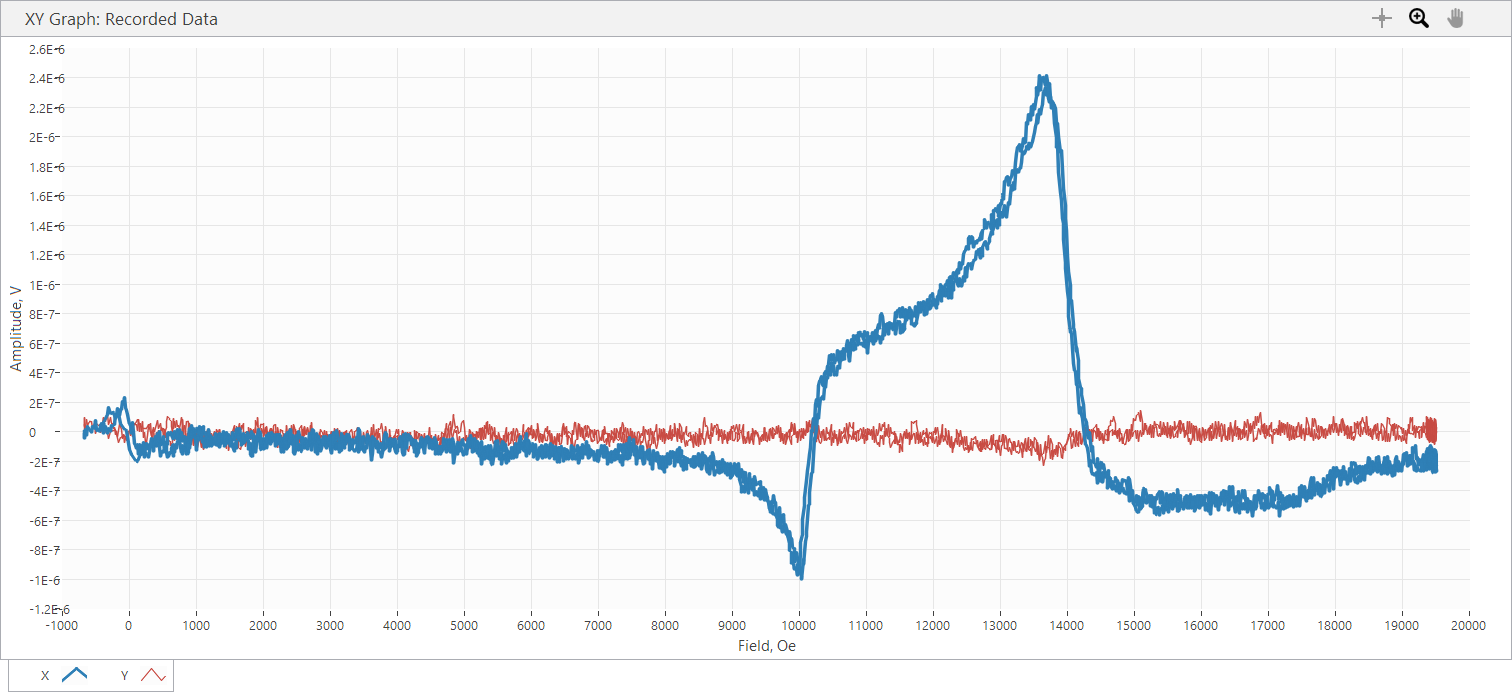

Values plotted in this chart, from the file beside it:
Sample Name, AUS25x23_48G
Freq, 48, GHz, Power, 10, dBm
SR850: f = 25 Hz; phase = 96 deg; output…
Time, Field, X, Y, R, theta
s, Oe, V, V, V, deg
3.700000E-5, -6.722000E+2, 1.071030E-8, 1.769520E-8, 2.068407E-8, 5.881491E+1, 
3.700000E-5, -6.722000E+2, 1.071030E-8, 1.769520E-8, 1.043346E-7, 1.167938E+2, 
3.550905E-1, -6.722000E+2, -1.164160E-8, 3.259650E-8, 3.461298E-8, 1.096538E+2, 
5.545539E-1, -6.659000E+2, -1.303860E-8, 4.563500E-8, 4.746112E-8, 1.059454E+2, 
7.550062E-1, -6.553000E+2, 1.722960E-8, 2.887110E-8, 3.362141E-8, 5.917223E+1, 
9.554641E-1, -6.441000E+2, -2.793980E-8, 8.335380E-8, 8.791182E-8, 1.085309E+2, 
1.154910E+0, -6.203000E+2, 3.818450E-8, 4.470370E-8, 5.879181E-8, 4.949709E+1, 
1.356395E+0, -6.018000E+2, 1.629830E-8, 7.031530E-8, 7.217947E-8, 7.694993E+1, 
1.554842E+0, -5.728000E+2, 1.629830E-8, 7.031530E-8, 7.150332E-8, 9.485660E+1, 
1.554842E+0, -5.728000E+2, -6.053630E-9, 7.124660E-8, 4.206730E-8, 2.628145E+1, 
1.955773E+0, -5.267000E+2, 1.816090E-8, 5.262000E-8, 5.566581E-8, 7.095876E+1, 
2.156282E+0, -5.119000E+2, 7.730020E-8, -1.210730E-8, 7.824262E-8, -8.901745E+0, 
2.355696E+0, -4.981000E+2, 4.656640E-9, 5.262000E-8, 5.282564E-8, 8.494275E+1, 
2.555210E+0, -4.655000E+2, 1.303860E-8, 3.865010E-8, 4.079014E-8, 7.135819E+1, 
2.755674E+0, -4.536000E+2, 2.793980E-9, 4.749770E-8, 4.757980E-8, 8.663354E+1, 
2.956111E+0, -4.279000E+2, 4.423800E-8, -4.656640E-9, 4.448241E-8, -6.009017E+0, 
3.154525E+0, -4.174000E+2, 5.448260E-8, 9.313280E-9, 5.527288E-8, 9.700407E+0, 
3.355084E+0, -3.926000E+2, -1.350420E-8, 9.546100E-8, 9.641144E-8, 9.805181E+1, 
3.556513E+0, -3.840000E+2, 6.426170E-8, 1.396990E-8, 6.576264E-8, 1.226474E+1, 
3.754968E+0, -3.742000E+2, 6.426170E-8, 1.396990E-8, 8.780823E-8, 8.053767E+1, 
3.956384E+0, -3.569000E+2, 3.166520E-8, 6.705570E-8, 7.415627E-8, 6.472227E+1, 
4.154953E+0, -3.382000E+2, 9.313280E-9, 1.103620E-7, 1.107543E-7, 8.517633E+1, 
4.355365E+0, -3.299000E+2, -1.071030E-8, 1.145530E-7, 1.150526E-7, 9.534143E+1, 
4.554878E+0, -3.193000E+2, 2.374880E-8, 4.610070E-8, 5.185827E-8, 6.274472E+1, 
4.755327E+0, -3.012000E+2, 1.257290E-8, 6.984960E-8, 7.097214E-8, 7.979605E+1, 
4.955776E+0, -2.903000E+2, 2.328320E-9, 9.732370E-8, 9.735155E-8, 8.862955E+1, 
5.155274E+0, -2.710000E+2, 4.004710E-8, 5.681090E-8, 6.950718E-8, 5.481925E+1, 
5.355751E+0, -2.579000E+2, 3.725310E-8, 5.355130E-8, 6.523446E-8, 5.517550E+1, 
5.555153E+0, -2.385000E+2, 4.190970E-8, 2.421450E-8, 4.840212E-8, 3.001837E+1, 
5.755616E+0, -2.253000E+2, 4.982600E-8, 2.700850E-8, 5.667530E-8, 2.846019E+1, 
5.955041E+0, -2.146000E+2, 1.131560E-7, -2.235190E-8, 1.153425E-7, -1.117389E+1, 
6.155583E+0, -1.944000E+2, 1.085000E-7, -4.656650E-10, 1.085010E-7, -2.459030E-1, 
6.355024E+0, -1.844000E+2, 1.559970E-7, -3.445920E-8, 1.597576E-7, -1.245641E+1, 
6.555532E+0, -1.639000E+2, 1.513410E-7, 5.122300E-9, 1.514277E-7, 1.938498E+0, 
6.755013E+0, -1.545000E+2, 1.122250E-7, 4.889470E-8, 1.224138E-7, 2.354201E+1, 
6.955461E+0, -1.315000E+2, 1.429590E-7, 3.492480E-8, 1.471632E-7, 1.372843E+1, 
7.154885E+0, -1.214000E+2, 1.518060E-7, 1.536690E-8, 1.525818E-7, 5.780203E+0, 
7.355374E+0, -1.094000E+2, 2.062890E-7, -4.842900E-8, 2.118974E-7, -1.321168E+1, 
7.355374E+0, -1.094000E+2, 2.062890E-7, -4.842900E-8, 1.861590E-7, -6.751721E+0, 
7.756282E+0, -7.670000E+1, 2.295720E-7, -7.683460E-8, 2.420885E-7, -1.850469E+1, 
7.954784E+0, -6.640000E+1, 1.662420E-7, -7.683460E-8, 1.699673E-7, -1.201803E+1, 
8.156280E+0, -4.690000E+1, 1.443560E-7, -3.539050E-8, 1.473068E-7, -1.148751E+1, 
8.354614E+0, -2.580000E+1, 1.150190E-7, -5.587960E-9, 1.151547E-7, -2.781410E+0, 
8.556101E+0, -1.670000E+1, 8.242250E-8, 2.793980E-9, 8.246984E-8, 1.941484E+0, 
8.754688E+0, -3.800000E+0, 5.075730E-8, 7.916300E-9, 5.137092E-8, 8.864650E+0, 
8.956084E+0, 1.600000E+1, 4.656640E-8, -2.933680E-8, 5.503706E-8, -3.221090E+1, 
8.956084E+0, 1.600000E+1, 4.656640E-8, -2.933680E-8, 2.533488E-8, 1.260275E+2, 
9.355059E+0, 4.600000E+1, 6.426170E-8, -3.306220E-8, 7.226808E-8, -2.722551E+1, 
9.555427E+0, 5.710000E+1, -2.328320E-9, 3.213090E-8, 3.221515E-8, 9.414461E+1, 
9.754958E+0, 7.630000E+1, -7.916290E-8, 5.681090E-8, 9.743841E-8, 1.443351E+2, 
9.955358E+0, 8.920000E+1, -9.546100E-8, 4.563500E-8, 1.058081E-7, 1.544499E+2, 
1.015490E+1, 1.000000E+2, -1.159500E-7, 5.029160E-8, 1.263869E-7, 1.565519E+2, 
1.015490E+1, 1.000000E+2, -1.159500E-7, 5.029160E-8, 8.583508E-8, 1.765788E+2, 
1.055583E+1, 1.329000E+2, -1.527380E-7, 8.428510E-8, 1.744502E-7, 1.511089E+2, 
1.075527E+1, 1.520000E+2, -9.033870E-8, 1.862660E-9, 9.035790E-8, 1.788188E+2, 
1.095571E+1, 1.630000E+2, -1.466840E-7, 5.355130E-8, 1.561536E-7, 1.599439E+2, 
... 3,054 more rows
